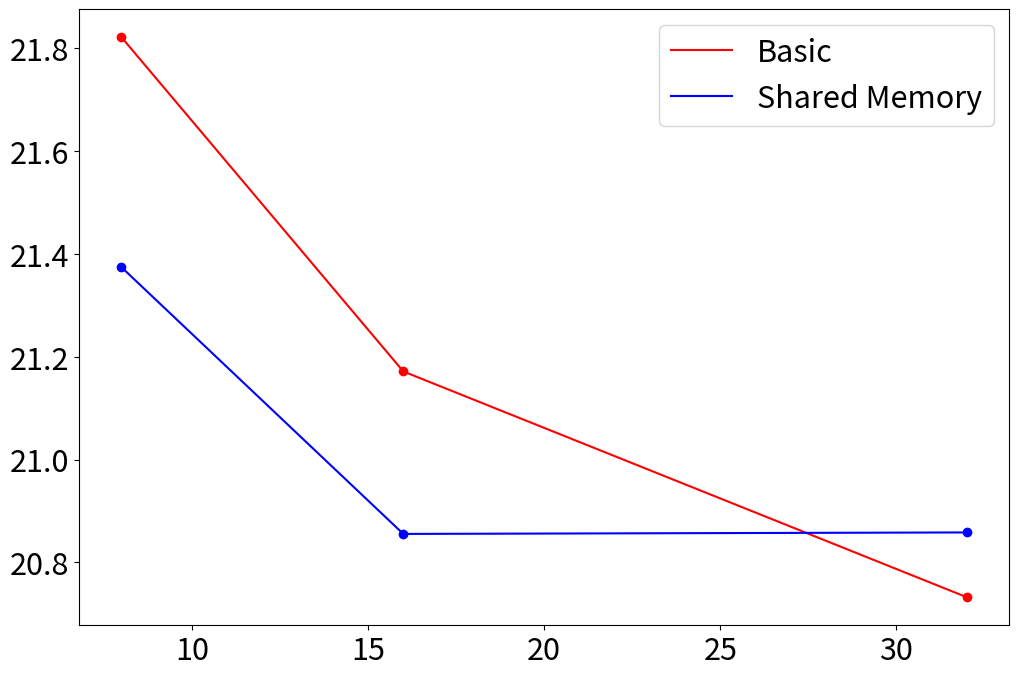

Write Python code to recreate this figure.
import numpy as np
import matplotlib.pyplot as plt
x=[32,16,8]
y1=[1741944,2362099,3706829]
y2=[1901111,1897302,2718418]
y1=np.array(y1)
y2=np.array(y2)
y1=np.log2(y1)
y2=np.log2(y2)
plt.rcParams.update({'font.size': 22})
plt.figure(figsize=(12,8))
plt.plot(x,y1,'r')
plt.plot(x,y2,'b')
plt.legend(['Basic','Shared Memory','',''])
plt.scatter(x,y1,c='r')
plt.scatter(x,y2,c='b')
